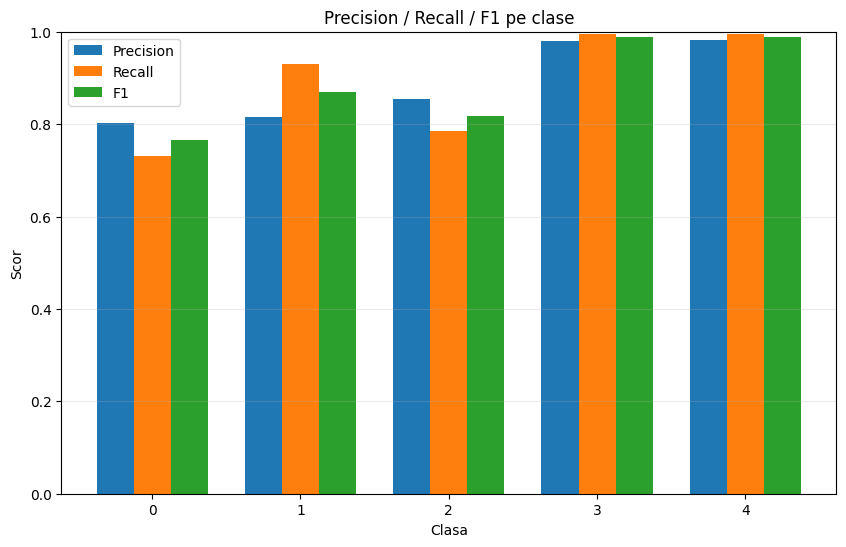

Source data for this figure (header and first rows):
class, precision, recall, f1, support
0, 0.8033, 0.731, 0.7654, 1000
1, 0.8151, 0.931, 0.8692, 971
2, 0.8534, 0.786, 0.8183, 1000
3, 0.9803, 0.996, 0.9881, 1000
4, 0.9813, 0.996, 0.9886, 1000
